Image classification data set "data" (noorainf18/Hex-Nut-Defective-Detection-and-Classification on GitHub). Class labels (2): broken, good.

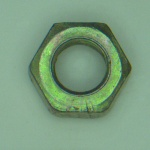
Label: good

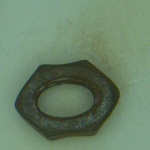
Label: broken

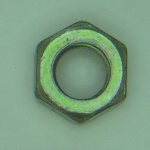
Label: good

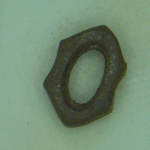
Label: broken

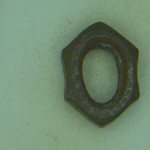
Label: broken

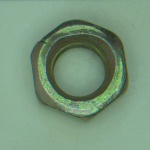
Label: good
